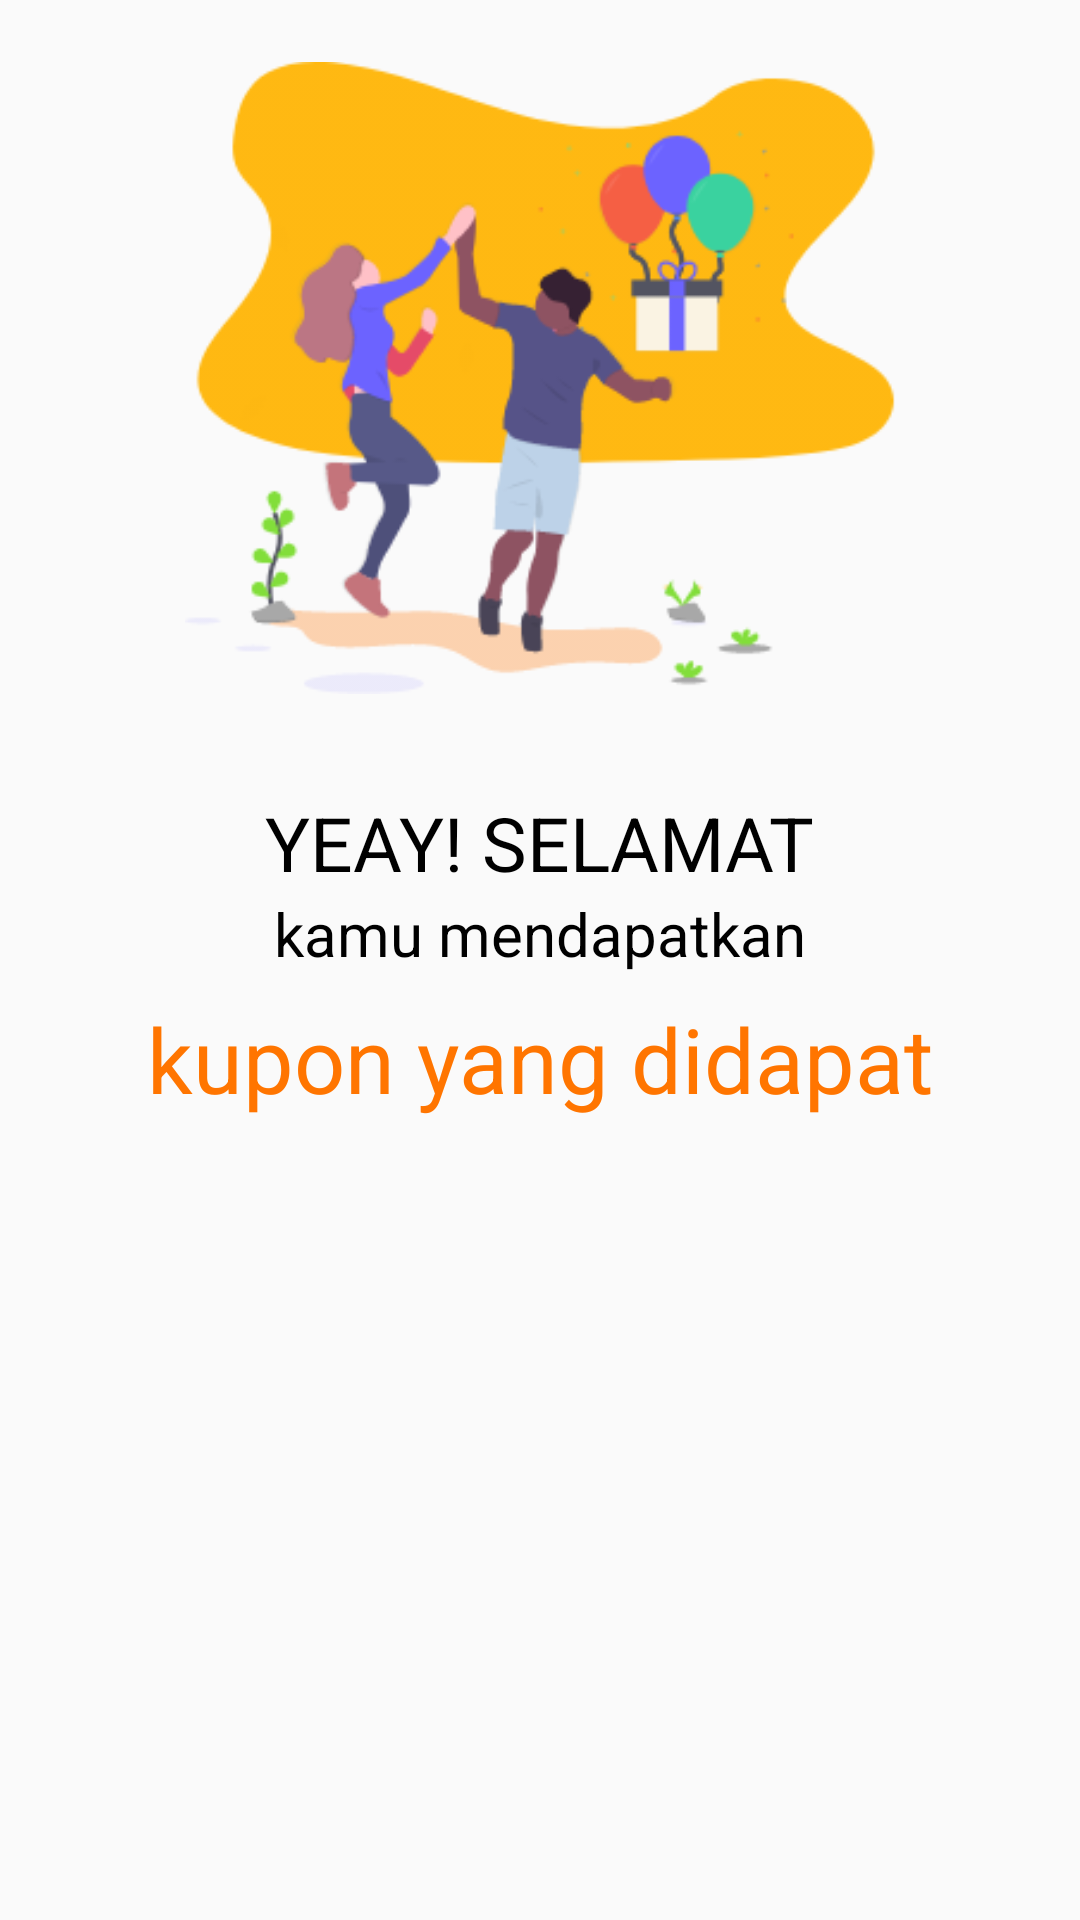

The Android layout XML behind this screen, and the referenced resources:
<!-- AndroidManifest.xml: application theme AppTheme -->
<!-- res/layout/activity_anda_beruntung.xml -->
<?xml version="1.0" encoding="utf-8"?>
<androidx.constraintlayout.widget.ConstraintLayout
        xmlns:android="http://schemas.android.com/apk/res/android"
        xmlns:tools="http://schemas.android.com/tools"
        xmlns:app="http://schemas.android.com/apk/res-auto"
        android:layout_width="match_parent"
        android:layout_height="wrap_content"
        tools:context=".AndaBeruntung"
        android:layout_gravity="center_horizontal|center_vertical">
    <ImageView
            android:id="@+id/imageView5"
            android:layout_width="237dp"
            android:layout_height="236dp"
            android:layout_marginTop="8dp"
            android:src="@drawable/ilustrasi_gift"
            app:layout_constraintTop_toTopOf="parent" android:contentDescription="@string/todo"
            android:layout_marginEnd="8dp" app:layout_constraintEnd_toEndOf="parent" android:layout_marginRight="8dp"
            android:layout_marginStart="8dp" app:layout_constraintStart_toStartOf="parent"
            android:layout_marginLeft="8dp"/>

    <TextView
        android:id="@+id/textView5"
        android:layout_width="wrap_content"
        android:layout_height="wrap_content"
        android:layout_marginStart="8dp"
        android:layout_marginTop="20dp"
        android:layout_marginEnd="8dp"
        android:text="@string/yey_selamat"
        android:textColor="@android:color/black"
        android:textSize="25sp"
        app:fontFamily="@font/custom_font"
        app:layout_constraintEnd_toEndOf="parent"
        app:layout_constraintStart_toStartOf="parent"
        app:layout_constraintTop_toBottomOf="@+id/imageView5" />

    <TextView
        android:id="@+id/textView6"
        android:layout_width="wrap_content"
        android:layout_height="wrap_content"
        android:layout_marginStart="8dp"
        android:layout_marginEnd="8dp"
        android:text="@string/kamu_mendapatkan"
        android:textColor="@android:color/black"
        android:textSize="20sp"
        app:fontFamily="@font/custom_font"
        app:layout_constraintEnd_toEndOf="parent"
        app:layout_constraintStart_toStartOf="parent"
        app:layout_constraintTop_toBottomOf="@+id/textView5" />

    <TextView
        android:id="@+id/kuponygdidpt"
        android:layout_width="0dp"
        android:layout_height="wrap_content"
        android:layout_marginStart="8dp"
        android:layout_marginTop="8dp"
        android:layout_marginEnd="8dp"
        android:layout_marginBottom="8dp"
        android:ellipsize="marquee"
        android:foregroundGravity="center"
        android:gravity="center"
        android:marqueeRepeatLimit="marquee_forever"
        android:paddingLeft="15dp"
        android:paddingRight="15dp"
        android:scrollHorizontally="true"
        android:shadowColor="@android:color/black"
        android:singleLine="true"
        android:text="@string/kupon_yang_didapat"
        android:textColor="#FF7500"
        android:textSize="30sp"
        app:fontFamily="@font/custom_font"
        app:layout_constraintBottom_toBottomOf="parent"
        app:layout_constraintEnd_toEndOf="parent"
        app:layout_constraintHorizontal_bias="0.0"
        app:layout_constraintStart_toStartOf="parent"
        app:layout_constraintTop_toBottomOf="@+id/textView6"
        app:layout_constraintVertical_bias="0.0" />
</androidx.constraintlayout.widget.ConstraintLayout>
<!-- resources referenced by this layout -->
<resources>
  <!-- drawable ilustrasi_gift: png bitmap (drawable, 26094 bytes) -->
  <string name="kamu_mendapatkan">kamu mendapatkan</string>
  <string name="kupon_yang_didapat">kupon yang didapat</string>
  <string name="todo">TODO</string>
  <string name="yey_selamat">YEAY! SELAMAT</string>
  <style name="AppTheme" parent="Theme.AppCompat.Light.NoActionBar">
          
          <item name="colorPrimary">@color/colorPrimary</item>
          <item name="colorPrimaryDark">@color/colorPrimaryDark</item>
          <item name="colorAccent">@color/colorAccent</item>
      </style>
  <color name="colorPrimary">#008577</color>
  <color name="colorPrimaryDark">#3D38C7</color>
  <color name="colorAccent">#D81B60</color>
</resources>
